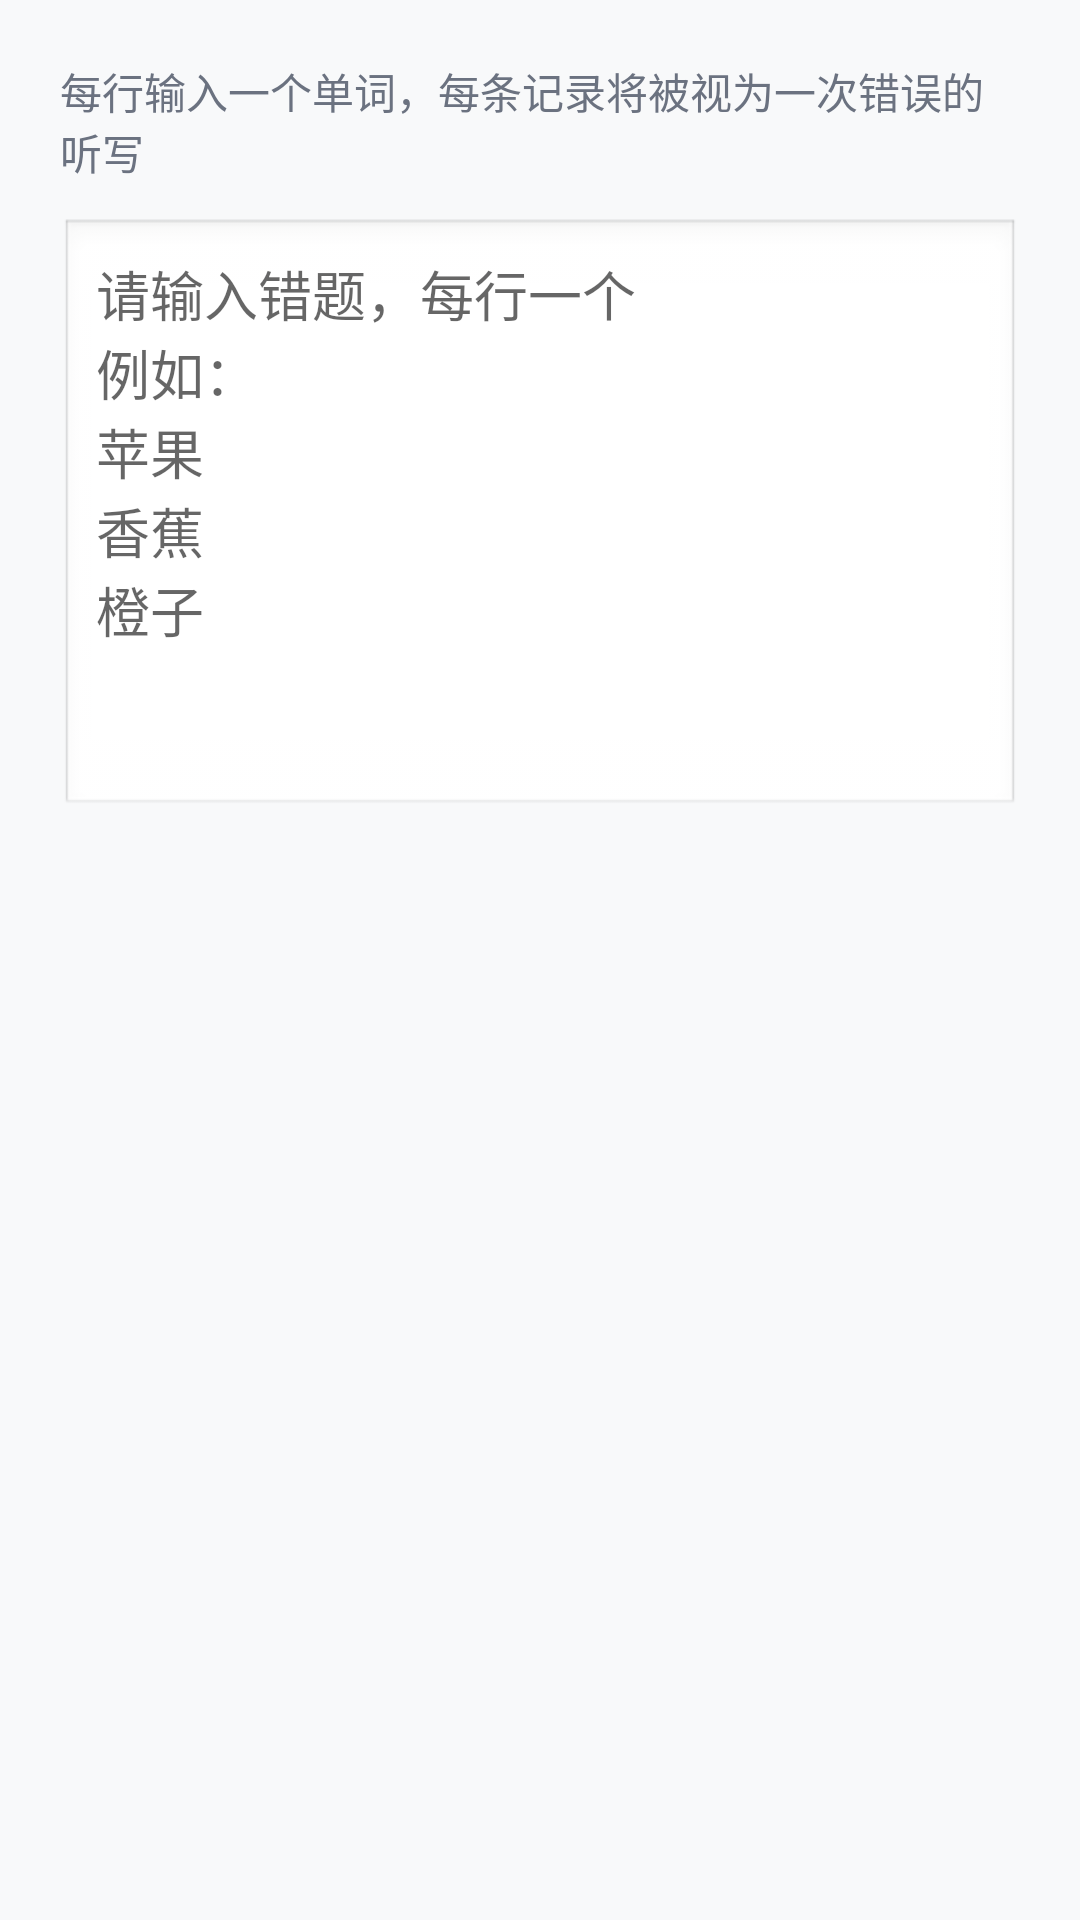

Write the Android layout XML for this screen, with the resource values it uses.
<!-- AndroidManifest.xml: application theme Theme.SmartStudy -->
<!-- res/layout/dialog_add_words.xml -->
<?xml version="1.0" encoding="utf-8"?>
<LinearLayout xmlns:android="http://schemas.android.com/apk/res/android"
    android:layout_width="match_parent"
    android:layout_height="wrap_content"
    android:orientation="vertical"
    android:padding="@dimen/spacing_xl">

    <TextView
        android:id="@+id/tvHint"
        android:layout_width="match_parent"
        android:layout_height="wrap_content"
        android:text="@string/add_words_dialog_hint"
        android:textSize="14sp"
        android:textColor="@color/text_secondary"
        android:layout_marginBottom="@dimen/spacing_md" />

    <EditText
        android:id="@+id/etWords"
        android:layout_width="match_parent"
        android:layout_height="200dp"
        android:inputType="textMultiLine|textNoSuggestions"
        android:gravity="top|start"
        android:hint="@string/add_words_dialog_example"
        android:padding="@dimen/spacing_md"
        android:background="@android:drawable/edit_text"
        android:scrollbars="vertical" />

</LinearLayout>
<!-- resources referenced by this layout -->
<resources>
  <color name="text_secondary">#FF6B7280</color>
  <dimen name="spacing_md">12dp</dimen>
  <dimen name="spacing_xl">20dp</dimen>
  <string name="add_words_dialog_example">请输入错题，每行一个\n例如：\n苹果\n香蕉\n橙子</string>
  <string name="add_words_dialog_hint">每行输入一个单词，每条记录将被视为一次错误的听写</string>
  <style name="Theme.SmartStudy" parent="Theme.MaterialComponents.DayNight.NoActionBar">
          <item name="colorPrimary">@color/primary_blue</item>
          <item name="colorPrimaryVariant">@color/primary_blue_dark</item>
          <item name="colorOnPrimary">@color/white</item>
          <item name="colorSecondary">@color/accent_orange</item>
          <item name="colorSecondaryVariant">@color/accent_green</item>
          <item name="colorOnSecondary">@color/white</item>
          <item name="android:statusBarColor">@color/primary_blue_dark</item>
          <item name="android:windowLightStatusBar">false</item>
          <item name="android:windowBackground">@color/background_light</item>
      </style>
  <color name="primary_blue">#FF6366F1</color>
  <color name="primary_blue_dark">#FF4F46E5</color>
  <color name="white">#FFFFFFFF</color>
  <color name="accent_orange">#FFF59E0B</color>
  <color name="accent_green">#FF10B981</color>
  <color name="background_light">#FFF8F9FA</color>
</resources>
